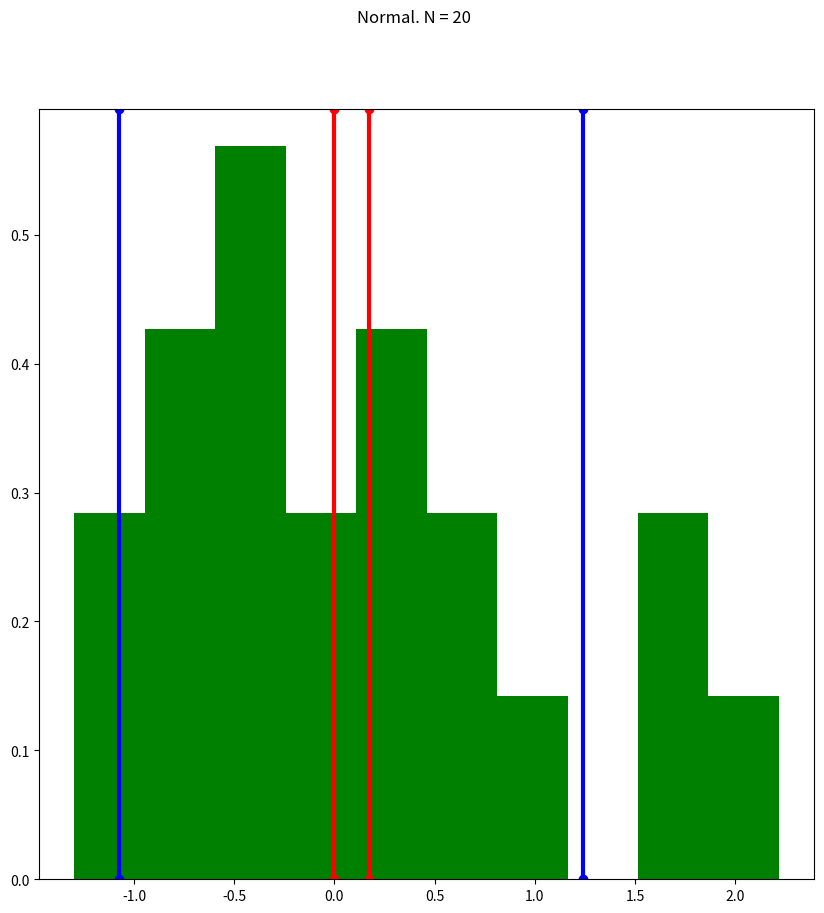
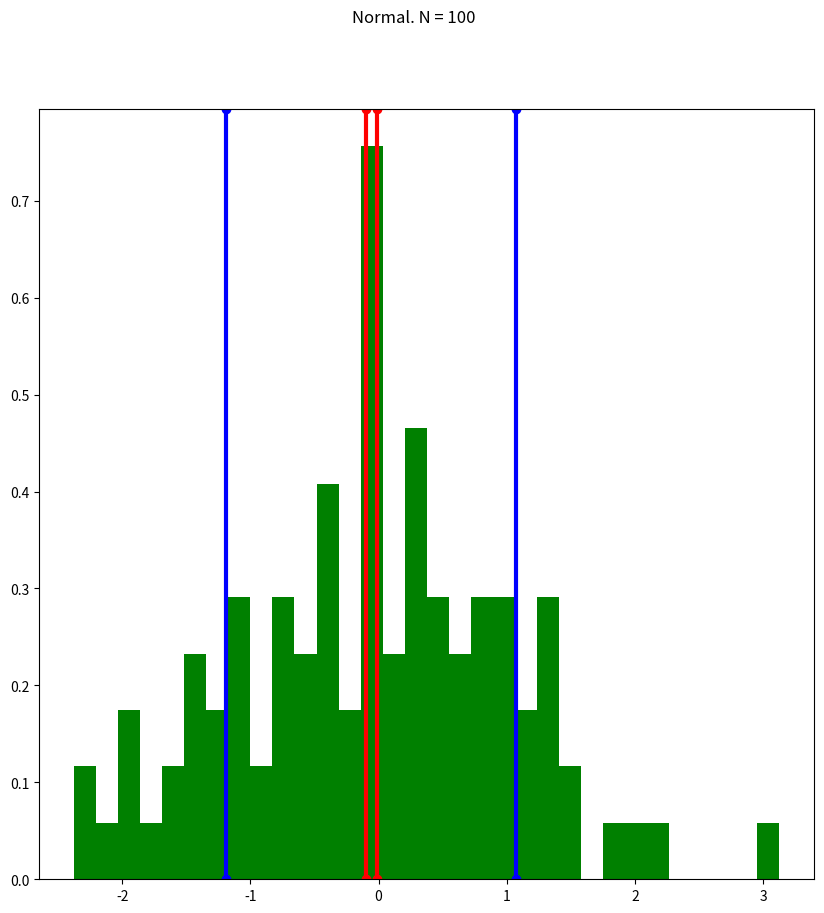
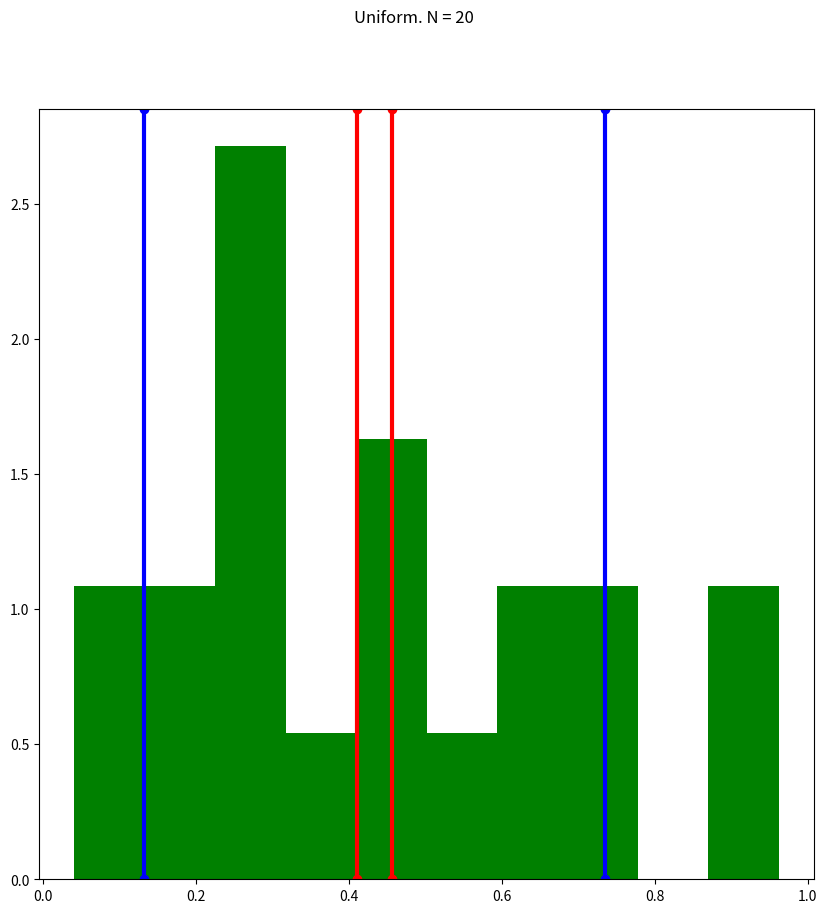
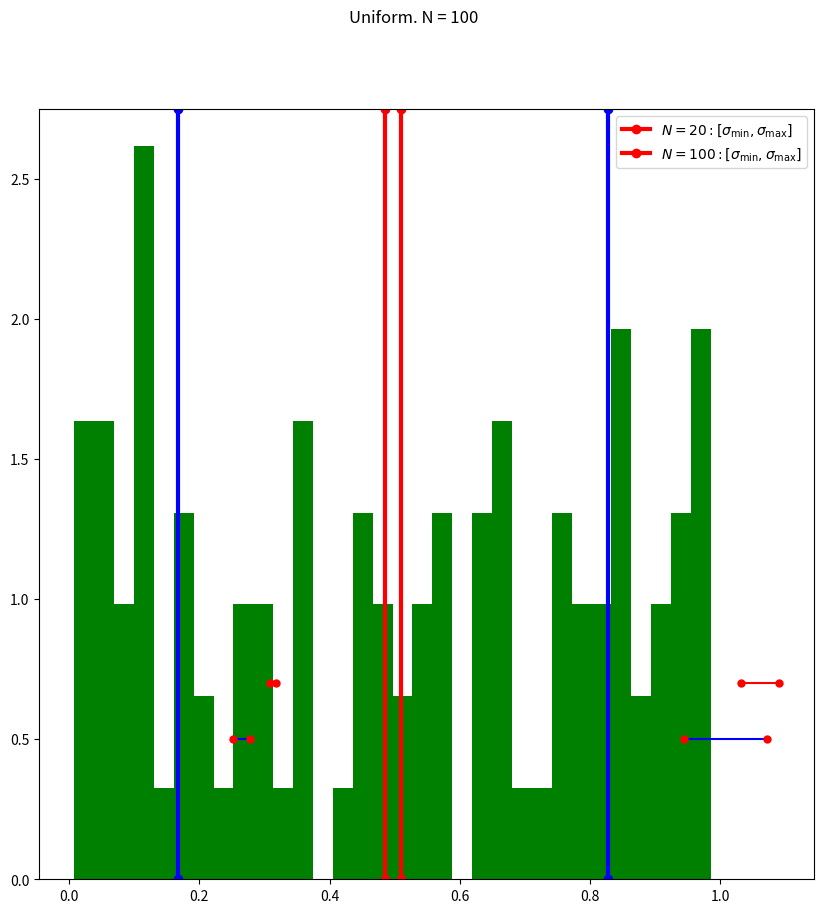

The matplotlib source for these figures, in order:
import numpy as np
import matplotlib.pyplot as plt
import scipy.stats as sts

sample_sizes = [20, 100]
discr = {20: 10, 100: 32}
distributions = {
    "Normal": (np.random.normal, {"loc": 0, "scale": 1}),
    "Uniform": (np.random.random, {}),
}

class RandomSample:

    def get_sample(self, dist_func, size, **dist_params):
        return dist_func(size=size, **dist_params)

    def normal_mu_bounds(self, significance):
        size = len(self.sample)
        mean, std = np.mean(self.sample), np.std(self.sample)
        quantile = sts.t.ppf(1 - significance / 2, size - 1)
        return mean - std * quantile / np.sqrt(size - 1), mean + std * quantile / np.sqrt(size - 1)

    def normal_sigma_bounds(self, significance):
        size = len(self.sample)
        std = np.std(self.sample)
        return  (std * np.sqrt(size) )/ np.sqrt(sts.chi2.ppf(1-significance / 2, size - 1)), \
        (std * np.sqrt(size)) / np.sqrt(sts.chi2.ppf(significance / 2, size - 1))

    def uniform_mu_bounds(self, significance):
        size = len(self.sample)
        mean=np.mean(self.sample)
        std = np.std(self.sample)
        quantile = sts.norm.ppf(1-significance/2)

        return mean - (std * quantile / np.sqrt(size - 1)), mean + std * quantile / np.sqrt(size - 1)

    def uniform_sigma_bounds(self, significance):
        std= np.std(self.sample)
        size = len(self.sample)

        excess = ( np.sum((self.sample - np.mean(self.sample))**4) / size) / std**4 - 3
        return std * (1-0.5*sts.norm.ppf(1-significance/2) * np.sqrt((excess + 2) / size)), std * (1+0.5*sts.norm.ppf(1-significance/2) * np.sqrt((excess + 2) / size))

normal_sigmas, uniform_sigmas = [], []

def show_info(size):
    significance = 0.7
    rs = RandomSample()
    rs.sample = rs.get_sample(dist_func, size, **dist_params)

    if dist_name == "Normal":
        mu_min, mu_max = rs.normal_mu_bounds(significance)
        sig_min, sig_max = rs.normal_sigma_bounds(significance)
        normal_sigmas.append((sig_min, sig_max))
    if dist_name == "Uniform":
        mu_min, mu_max = rs.uniform_mu_bounds(significance)
        sig_min, sig_max = rs.uniform_sigma_bounds(significance)
        uniform_sigmas.append((sig_min, sig_max))

    print(f"""{dist_name} Distribution: size = {size}
    {mu_min} < Mu < {mu_max}
    {sig_min} < Sigma < {sig_max}\n 
    """)
    fig = plt.figure(figsize=(10, 10))
    fig.suptitle(f"{dist_name}. N = {size}")
    labels = [
        'Histogram', r'$\mu_{\min}$', r'$\mu_{\max}$',
        r'$\mu_{\min} - \sigma_{\max}$', r'$\mu_{\max} + \sigma_{\max}$'
    ]
    plt.hist(rs.sample, bins=discr[size], density=True, color='green')
    color_table = {0: 'r', 1: 'b'}
    params = [mu_min, mu_max, mu_min - sig_max, mu_max + sig_max]
    for i, param in enumerate(params):
        plt.axvline(param, color=color_table[i // 2], linestyle='-', linewidth=3, marker='o')
    plt.show()

def plot_sigmas(sigmas):
    plt.hlines(0.5, xmin=sigmas[0][0], xmax=sigmas[0][1], color='b', linestyles='-')
    plt.hlines(0.7, xmin=sigmas[1][0], xmax=sigmas[1][1], color='r', linestyles='-')
    plt.plot([sigmas[0][0], sigmas[0][1]], [0.5, 0.5], 'ro', markersize=5)
    plt.plot([sigmas[1][0], sigmas[1][1]], [0.7, 0.7], 'ro', markersize=5)
    plt.legend(labels=[r'$N=20: [\sigma_{\min}, \sigma_{\max}]$',
                       r'$N=100: [\sigma_{\min}, \sigma_{\max}]$'
                       ])
    plt.show()

for dist_name, (dist_func, dist_params) in distributions.items():
    for i, size in enumerate(sample_sizes):
        show_info(size)

plot_sigmas(normal_sigmas)
plot_sigmas(uniform_sigmas)